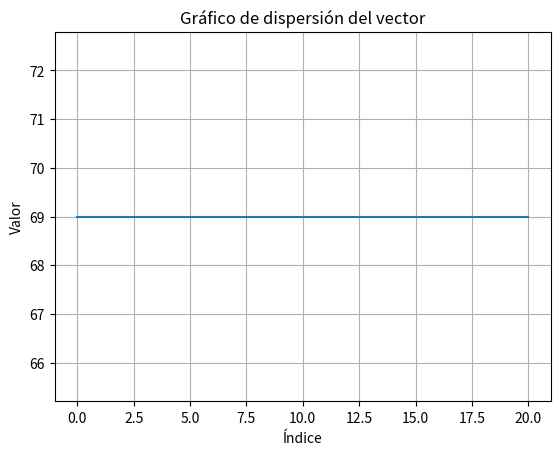

Recreate this plot in Python.
import random as rd
from copy import deepcopy
import numpy as np
import matplotlib.pyplot as plt
"""
Este programa ejecuta un algoritmo genetico con restriccion
"""
P=.85#Probabilidad de cruce

p_mut=.07


dict_names={#Name, weight, price, minimum,max
    0:("Decoy Detonators",4,10,0,10),
    1:("Love potion",2,8,3,5),
    2:("Extendable Ears",5,12,0,10),
    3:("Skiving Snackbox",5,6,2,10),
    4:("Fever Fudge",2,3,0,10),
    5:("Puking Pastilles",1.5,2,0,10),
    6:("Nosebleed Nougat",1,2,0,10)
}


class Gen:
    def __init__(self,name,price,weight,quantity) -> None:#
        self.name=name
        self.price=price
        self.weight=weight
        self.quantity=quantity
        
        
    
        
        
def chr_weight(chr:list()):
    weight=0
    for ch in chr:
        weight+=ch.quantity*ch.weight
    return weight
    
           
        
class Pop():
    def __init__(self,num_pop,generations,weight_max,genes) -> None:
        self.individuals=list()
        self.fitness=list()
        self.num_pop=num_pop#Tamaño de la poblacion
        self.generations=generations#Numero de generaciones
        self.weight_max=weight_max#Peso maximo
        self.genes=genes#Numero de genes por cromosoma
        self.best_chrom=tuple#Mejor cromosoma
        
    def pop_init(self):
        self.min=list()
        self.max=list()
        min,max=0,0
        for g in range(self.num_pop):#For para generar individuos
            gen_capacity=31#Iniciamos en este numero para que entre en el while
            
            while gen_capacity>self.weight_max:#Si la capacidad es mas de 30 repetimos 
                aux_chromosome=list()
                for i in range(self.genes):
                    name,weight,price,min_val,max_val=dict_names[i]#Descomponer tupla
                    quantity=rd.randint(min_val,max_val)
                    aux_gen=Gen(name,price,weight,quantity)#Gen auxiliar
                    aux_chromosome.append(aux_gen)#vector de genes
                    #Calculamos el peso de los 7 genes del cromosoma
                    
                gen_capacity=chr_weight(aux_chromosome) #Peso del cromosoma
                #print(str(gen_capacity)+"\n")
                
                if gen_capacity<=self.weight_max:#Si es menor o igual al maximo hacemos el append del cromosoma
                    #print(str(len(self.individuals))+ " numero de cromosomas")
                    self.individuals.append(aux_chromosome)
                     
                 
        for i in range(self.genes):
            _,_,_,mmin,mmax=dict_names[i]
            self.min.append(mmin)
            self.max.append(mmax)
        self.best_chrom=self.best_individual()
            
    def roulette(self):#Metodo de ruleta
        prob=rd.uniform(0,1)
        fitness=list()        
        for chrom in self.individuals:
            aux=0
            for gen in chrom:
                aux+=(gen.price * gen.quantity)
            fitness.append(deepcopy(aux))#Funcion de fitness
        total=sum(fitness)
        separated_prob=[]
        for vals in fitness:#Crear probabilidad para cada cromosoma
            separated_prob.append(vals/total)
        temp=0
        acumulated_prob=[]
        for val in separated_prob:#Crear probabilidad acumulada
            acumulated_prob.append(val+temp)
            temp=acumulated_prob[-1]
        for i in range(len(acumulated_prob)):
            if prob<=acumulated_prob[i]:
                return i
        return
        
            
                
    def best_individual(self):
        indiv=[]
        for chr in self.individuals:
            fitness=0
            for gen in chr:
                fitness+=gen.quantity*gen.price
            indiv.append((fitness,chr))
        
        sorted_list=sorted(indiv,key=lambda x:x[0],reverse=True)
        return sorted_list[0]
            
                      
                
        
        
        
    def genetic_operator(self,vector):#Operador para reproducir una nueva generacion
        sin_mejora=0
        
        for i in range(self.generations):#Generaciones de nuestro algoritmo
            print("Generacion "+str(i))
            new_generation=[]
            for j in range(int((len(self.individuals))/2)):#Crear 5 parejas
                while True:
                    pair1=self.roulette()
                    pair2=self.roulette()
                    while pair1==pair2:#Si los indices son iguales vamos a aplicar la ruleta hasta que cambien
                        pair2=self.roulette()
                    parent1=self.individuals[pair1]
                    parent2=self.individuals[pair2]
                    band=0
                    if rd.uniform(0,1)>P:#Si el valor supera .85 no se cruzan
                        new_generation.append(deepcopy(parent1)) #se pasan a la siguiente generacion
                        new_generation.append(deepcopy(parent2))
                        band=1#Bandera de rompimiento para continuar for
                        break
                    #hacer cruza, mutacion y escoger los mejores individuos
                    
                    #cruza
                    cont=0
                    prospectos=list() 
                    while True:
                        pos_hijos=np.zeros(self.genes)
                        points_cross=[(np.random.randint(0,len(pos_hijos))),(np.random.randint(0,len(pos_hijos)))]
                        while points_cross[1]==points_cross[0]:
                            points_cross[1]=(np.random.randint(0,len(pos_hijos)))
                        pos_hijos[points_cross[1]]=.8
                        pos_hijos[points_cross[0]]=.8
                        if points_cross[0]>points_cross[1]:
                            pos_hijos[points_cross[0]:points_cross[1]]=.9
                        else:
                            pos_hijos[points_cross[1]:points_cross[0]]=.9
                        for k in range(len(pos_hijos)):
                            aux_chr1=[]#Cromosomas auxiliares
                            aux_chr2=[]
                            if pos_hijos[k]>=.5:#Intercalamos la cruza para que se genere el complemento de los hermanos
                                aux_chr1.append(deepcopy(parent2[k]))
                                aux_chr2.append(deepcopy(parent1[k]))
                            else:
                                aux_chr1.append(deepcopy(parent1[k]))
                                aux_chr2.append(deepcopy(parent2[k]))
                                

                                
                            #Mutacion    
                        for mut in range(len(aux_chr1)):
                            if rd.uniform(0,1)<=p_mut:#Si es menor a .1 mutamos
                                aux_chr1[mut].quantity=rd.randint(self.min[mut],self.max[mut])
                        for mut in range(len(aux_chr2)):
                            if rd.uniform(0,1)<=p_mut:
                                aux_chr2[mut].quantity=rd.randint(self.min[mut],self.max[mut])
                                        
                           #Checar condicion de peso    
                        if chr_weight(aux_chr1)>self.weight_max and chr_weight(aux_chr2)>self.weight_max:#SI no se cumple la condicion de peso se vuelve a generar
                            continue#SI no cumple volvemos a generar
                        elif 0<chr_weight(aux_chr1)<=self.weight_max and 0<chr_weight(aux_chr2)<=self.weight_max :#si cumple vamos a ponerlo en los hijos
                            prospectos.append(deepcopy(aux_chr1))#Cuando los hijos cumplen, los añadimos junto con los padres a los prospectos
                            prospectos.append(deepcopy(aux_chr2))
                            prospectos.append(deepcopy(parent1))
                            prospectos.append(deepcopy(parent2))
                            break
                        
                    
                    

                    fitness_rank=[]#Vamos a rankear los mejores individuos
                    for f in prospectos:#f es cada cromosoma
                        aux=0
                        for g in f:#Iterar en genes para sacar el fintess
                            aux+=g.price*g.quantity#Precio por cantidad para maximizar la ganancia
                        fitness_rank.append((aux,f)) #Hacemos el fitness y el cromosoma
                    break
                        
                if band==1:#Si se rompió el while continuamos
                    continue
                fitness_sorted=sorted(fitness_rank,key=lambda x:x[0],reverse=True)#Sorteamos la lista de mayor a menor
                new_generation.append(deepcopy(fitness_sorted[0][1]))#Pasan los 2 mejores individuos
                new_generation.append(deepcopy(fitness_sorted[1][1]))
                
                
            #Elitismo
            _,gen_best=self.best_individual()
            index=rd.randint(0,len(new_generation)-1)
            new_generation[index]=gen_best
            
            self.individuals=new_generation.copy()#Formamos la nueva generacion 
            fitness_gen,generation_best=self.best_individual()
            if i<2 or i>48:
                print("Generacion "+str(i))
                for m in self.individuals:
                    for n in m:
                        print(str(n.quantity))
                    print("\n")
            
            
            
            vector.append(fitness_gen)
            if fitness_gen>self.best_chrom[0]:
                self.best_chrom=(fitness_gen,generation_best)
                
                sin_mejora=0
            else:
                sin_mejora+=1
            if sin_mejora>20:
                #print("Generacion "+str(i))
                break
        vector=np.array(vector)
            
                       
            
            
                
  
            
                
#Poblacion inicial  generaciones    peso maximo     longitud del gen
Poblacion=Pop(10,50,30,7)
Poblacion.pop_init()
vector=[]
Poblacion.genetic_operator(vector)
x=np.arange(len(vector))
plt.plot(x, vector)
plt.xlabel('Índice')
plt.ylabel('Valor')
plt.title('Gráfico de dispersión del vector')
plt.grid(True)
plt.show()



_,chrom=Poblacion.best_chrom
val=0
for gen in chrom:
    print(gen.name + " "+str(gen.quantity))
    val+=gen.price*gen.quantity
print("Con peso de "+str(chr_weight(chrom)))    
print("COn ganancia de "+ str(val))
    
    
            
            
            
        
        